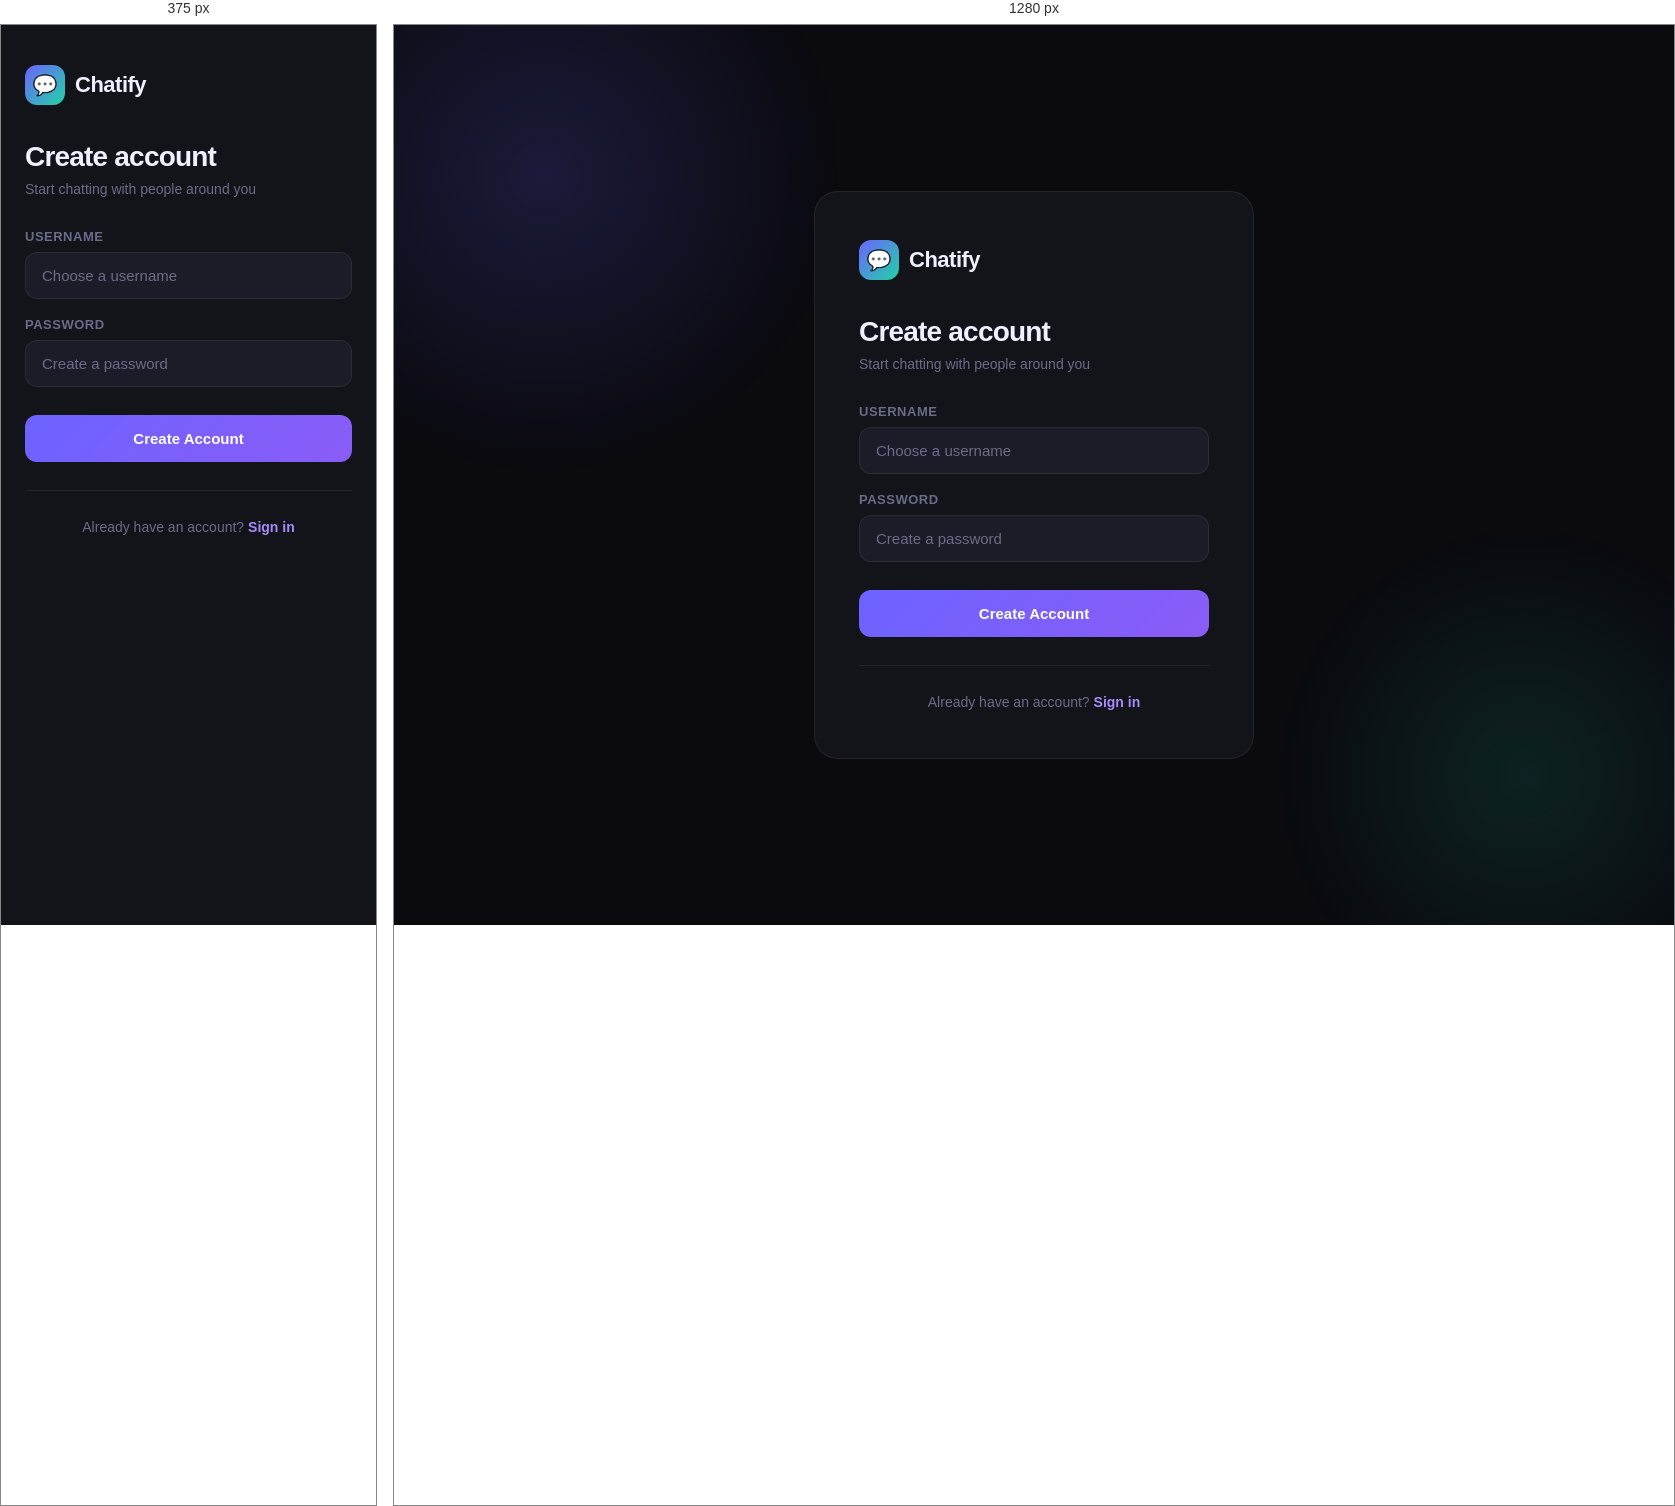
Rendered at 375 px and 1280 px, left to right.

<!-- file: register.html -->
<!DOCTYPE html>
<html lang="en">
<head>
  <meta charset="UTF-8">
  <meta name="viewport" content="width=device-width, initial-scale=1.0">
  <title>Chatify — Register</title>
  <link href="https://fonts.googleapis.com/css2?family=Plus+Jakarta+Sans:wght@400;500;600;700;800&display=swap" rel="stylesheet">
  <style>
    *, *::before, *::after { margin: 0; padding: 0; box-sizing: border-box; }

    :root {
      --bg: #0a0a0f;
      --surface: #13131a;
      --surface2: #1c1c28;
      --border: rgba(255,255,255,0.07);
      --accent: #6c63ff;
      --accent2: #a78bfa;
      --green: #22d3a5;
      --text: #f0f0ff;
      --muted: #6b6b8a;
      --danger: #f87171;
    }

    body {
      font-family: 'Plus Jakarta Sans', sans-serif;
      background: var(--bg);
      min-height: 100vh;
      display: flex;
      align-items: center;
      justify-content: center;
      overflow: hidden;
      position: relative;
    }

    body::before {
      content: '';
      position: fixed;
      width: 600px; height: 600px;
      background: radial-gradient(circle, rgba(108,99,255,0.18) 0%, transparent 70%);
      top: -150px; left: -150px;
      pointer-events: none;
    }
    body::after {
      content: '';
      position: fixed;
      width: 500px; height: 500px;
      background: radial-gradient(circle, rgba(34,211,165,0.12) 0%, transparent 70%);
      bottom: -100px; right: -100px;
      pointer-events: none;
    }

    .card {
      background: var(--surface);
      border: 1px solid var(--border);
      border-radius: 24px;
      padding: 48px 44px;
      width: 440px;
      position: relative;
      z-index: 1;
      animation: slideUp 0.5s cubic-bezier(0.22, 1, 0.36, 1);
    }

    @keyframes slideUp {
      from { opacity: 0; transform: translateY(30px); }
      to   { opacity: 1; transform: translateY(0); }
    }

    .brand {
      display: flex;
      align-items: center;
      gap: 10px;
      margin-bottom: 36px;
    }

    .brand-icon {
      width: 40px; height: 40px;
      background: linear-gradient(135deg, var(--accent), var(--green));
      border-radius: 12px;
      display: flex; align-items: center; justify-content: center;
      font-size: 20px;
    }

    .brand-name {
      font-size: 22px;
      font-weight: 800;
      color: var(--text);
      letter-spacing: -0.5px;
    }

    h1 {
      font-size: 28px;
      font-weight: 800;
      color: var(--text);
      letter-spacing: -0.8px;
      margin-bottom: 8px;
    }

    .subtitle {
      color: var(--muted);
      font-size: 14px;
      margin-bottom: 32px;
    }

    .field { margin-bottom: 18px; }

    label {
      display: block;
      font-size: 13px;
      font-weight: 600;
      color: var(--muted);
      margin-bottom: 8px;
      letter-spacing: 0.5px;
      text-transform: uppercase;
    }

    input {
      width: 100%;
      background: var(--surface2);
      border: 1px solid var(--border);
      border-radius: 12px;
      padding: 14px 16px;
      color: var(--text);
      font-family: inherit;
      font-size: 15px;
      outline: none;
      transition: border-color 0.2s, box-shadow 0.2s;
    }

    input::placeholder { color: var(--muted); }

    input:focus {
      border-color: var(--accent);
      box-shadow: 0 0 0 3px rgba(108,99,255,0.15);
    }

    .btn {
      width: 100%;
      padding: 15px;
      background: linear-gradient(135deg, var(--accent), #8b5cf6);
      color: white;
      border: none;
      border-radius: 12px;
      font-family: inherit;
      font-size: 15px;
      font-weight: 700;
      cursor: pointer;
      margin-top: 10px;
      transition: opacity 0.2s, transform 0.1s;
    }

    .btn:hover { opacity: 0.9; }
    .btn:active { transform: scale(0.98); }

    #message {
      margin-top: 16px;
      padding: 12px 16px;
      border-radius: 10px;
      font-size: 14px;
      font-weight: 500;
      display: none;
    }

    #message.success {
      display: block;
      background: rgba(34,211,165,0.12);
      color: var(--green);
      border: 1px solid rgba(34,211,165,0.25);
    }

    #message.error {
      display: block;
      background: rgba(248,113,113,0.12);
      color: var(--danger);
      border: 1px solid rgba(248,113,113,0.25);
    }

    .footer-link {
      text-align: center;
      margin-top: 24px;
      color: var(--muted);
      font-size: 14px;
    }

    .footer-link a {
      color: var(--accent2);
      text-decoration: none;
      font-weight: 600;
    }

    .footer-link a:hover { text-decoration: underline; }

    .divider {
      height: 1px;
      background: var(--border);
      margin: 28px 0;
    }

    @media (max-width: 480px) {
      .card {
        width: 100vw;
        min-height: 100vh;
        border-radius: 0;
        padding: 40px 24px;
        border: none;
      }
      body::before, body::after { display: none; }
    }
  </style>
</head>
<body>

<div class="card">
  <div class="brand">
    <div class="brand-icon">💬</div>
    <span class="brand-name">Chatify</span>
  </div>

  <h1>Create account</h1>
  <p class="subtitle">Start chatting with people around you</p>

  <div class="field">
    <label>Username</label>
    <input type="text" id="username" placeholder="Choose a username" autocomplete="off">
  </div>

  <div class="field">
    <label>Password</label>
    <input type="password" id="password" placeholder="Create a password">
  </div>

  <button class="btn" id="registerBtn">Create Account</button>

  <div id="message"></div>

  <div class="divider"></div>

  <p class="footer-link">Already have an account? <a href="login.html">Sign in</a></p>
</div>

<script>
  const btn = document.getElementById('registerBtn');
  const msg = document.getElementById('message');

  btn.addEventListener('click', async () => {
    const username = document.getElementById('username').value.trim();
    const password = document.getElementById('password').value;

    if (!username || !password) {
      showMsg('Please fill in all fields.', 'error');
      return;
    }

    btn.textContent = 'Creating account…';

    try {
      const res = await fetch('/api/auth/register', {
        method: 'POST',
        headers: { 'Content-Type': 'application/json' },
        body: JSON.stringify({ username, password })
      });
      const data = await res.json();

      if (data.message === 'Registration successful') {
        showMsg('✓ Account created! Redirecting…', 'success');
        setTimeout(() => window.location.href = 'login.html', 1500);
      } else {
        showMsg(data.message || 'Something went wrong.', 'error');
        btn.textContent = 'Create Account';
      }
    } catch (e) {
      showMsg('Cannot reach server. Is it running?', 'error');
      btn.textContent = 'Create Account';
    }
  });

  document.addEventListener('keydown', e => {
    if (e.key === 'Enter') btn.click();
  });

  function showMsg(text, type) {
    msg.textContent = text;
    msg.className = type;
  }
</script>
</body>
</html>